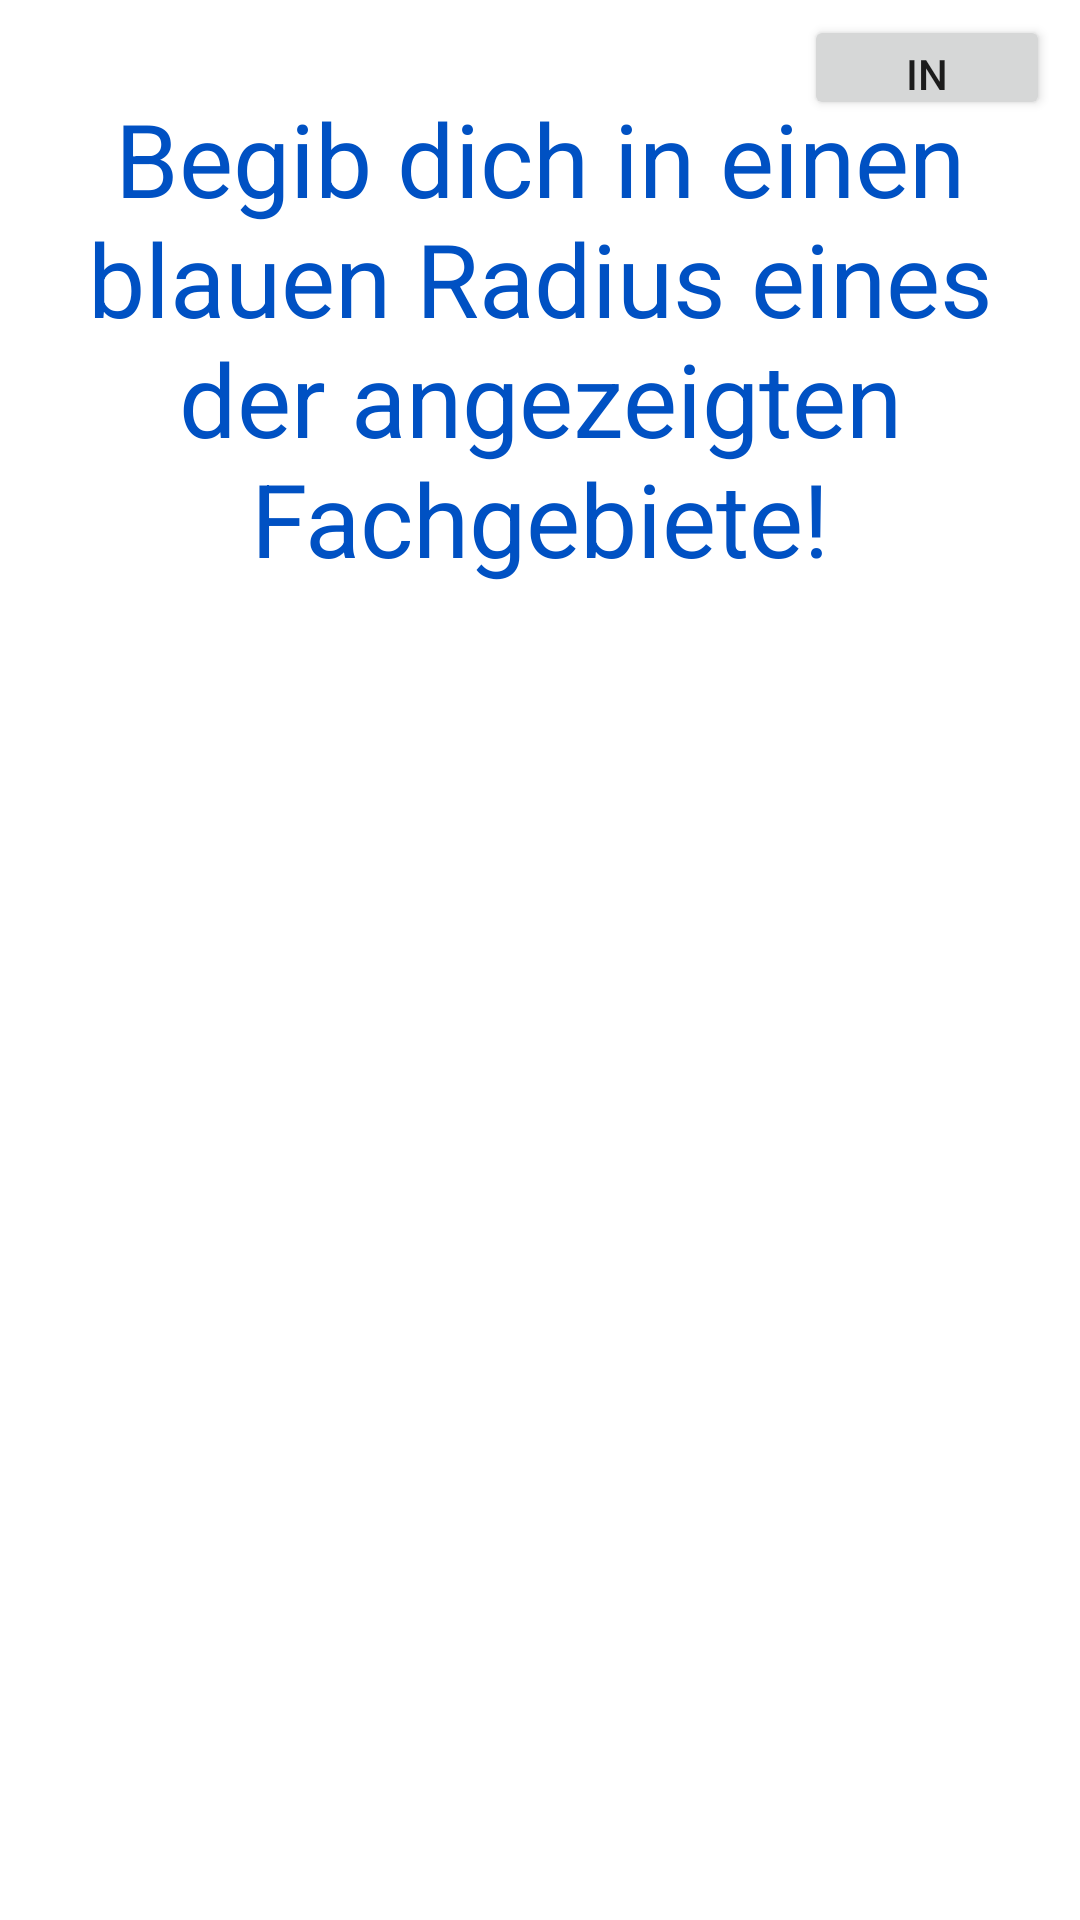

This screen was rendered from an Android layout file. Write that file and the resources it references.
<!-- AndroidManifest.xml: application theme AppTheme -->
<!-- res/layout/activity_gui4_geo_map.xml -->
<?xml version="1.0" encoding="utf-8"?>
<androidx.constraintlayout.widget.ConstraintLayout xmlns:android="http://schemas.android.com/apk/res/android"
    xmlns:app="http://schemas.android.com/apk/res-auto"
    xmlns:tools="http://schemas.android.com/tools"
    android:layout_width="match_parent"
    android:layout_height="match_parent"
    android:background="@color/white"
    tools:context=".GeoMap">

    <TextView
        android:id="@+id/textView_GeoMap_H1"
        android:layout_width="wrap_content"
        android:layout_height="wrap_content"
        android:layout_marginStart="50dp"
        android:layout_marginTop="30dp"
        android:layout_marginEnd="50dp"
        android:text="Begib dich in einen blauen Radius eines der angezeigten Fachgebiete!"
        android:textAlignment="center"
        android:textColor="#0051C3"
        android:textSize="34sp"
        app:layout_constraintEnd_toEndOf="parent"
        app:layout_constraintStart_toStartOf="parent"
        app:layout_constraintTop_toTopOf="parent" />

    <ImageView
        android:id="@+id/imageView_geomap"
        android:layout_width="352dp"
        android:layout_height="360dp"
        android:layout_marginStart="15dp"
        android:layout_marginTop="15dp"
        android:layout_marginEnd="15dp"
        android:scaleType="centerInside"
        app:layout_constraintEnd_toEndOf="parent"
        app:layout_constraintHorizontal_bias="0.489"
        app:layout_constraintStart_toStartOf="parent"
        app:layout_constraintTop_toBottomOf="@+id/textView_GeoMap_H1"
        app:srcCompat="@drawable/image_geomap" />

    <Button
        android:id="@+id/button_DEBUG_in_Radius"
        android:layout_width="82dp"
        android:layout_height="35dp"
        android:layout_marginTop="5dp"
        android:layout_marginEnd="10dp"
        android:text="In Radius"
        app:layout_constraintEnd_toEndOf="parent"
        app:layout_constraintTop_toTopOf="parent" />
</androidx.constraintlayout.widget.ConstraintLayout>
<!-- resources referenced by this layout -->
<resources>
  <color name="white">#FFFFFFFF</color>
</resources>
